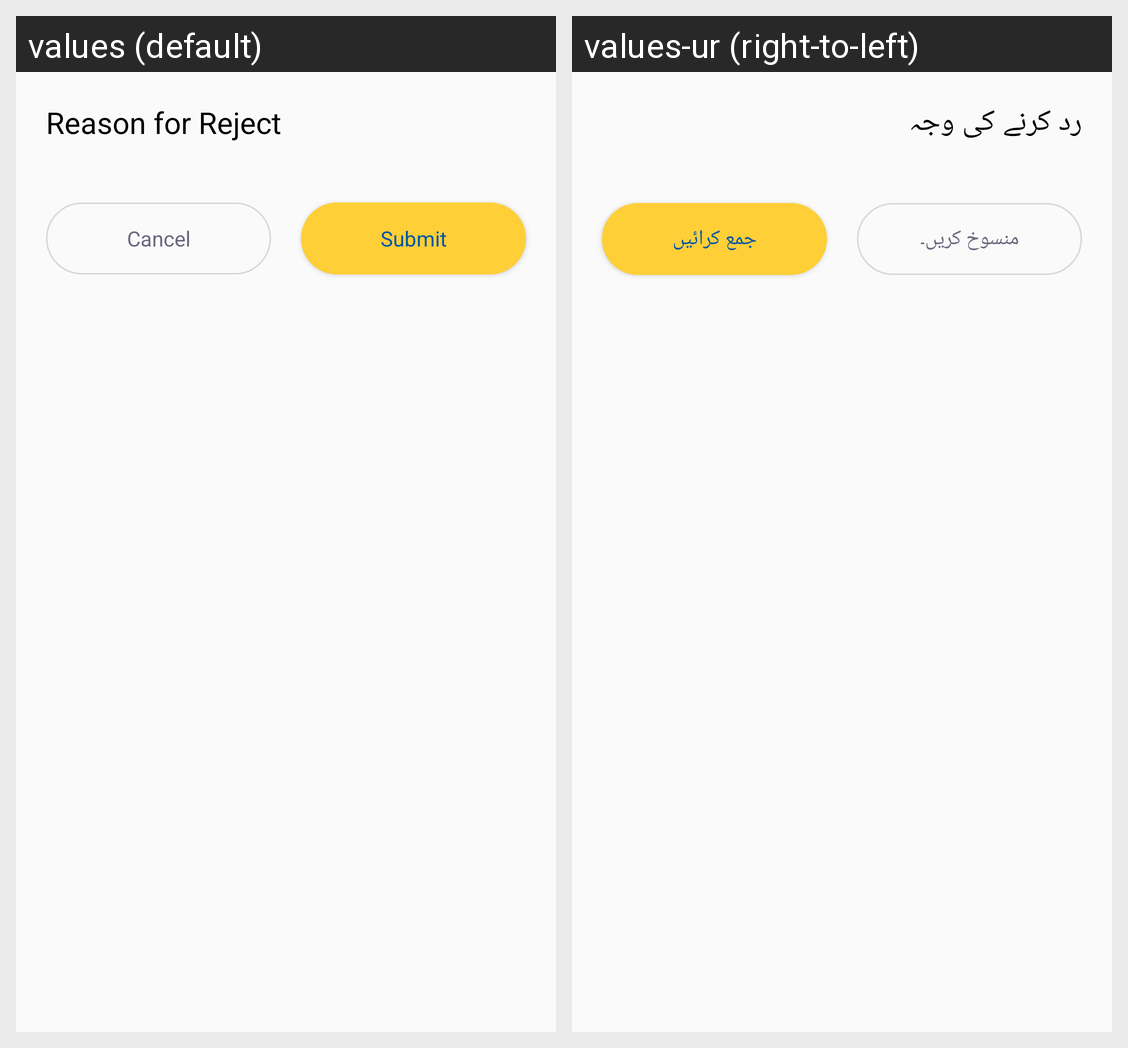

Translations of the strings shown on this Android screen, per locale in the grid:
Android screen res/layout/dialog_rejected_reasons.xml rendered under 2 locales, left to right: values (default), values-ur (right-to-left). Device: Nexus 5 (rendered at 1080×1920; each locale shown at half size, 540×960, under a caption strip naming it); theme Theme.Zajil.
Strings drawn on this screen, with the default value and each locale's value (text and hints the layout hard-codes, and strings that could not be matched under every locale, appear in the picture but are not listed):

reason_for_reject
  values: Reason for Reject
  values-ur: رد کرنے کی وجہ

cancel
  values: Cancel
  values-ur: منسوخ کریں۔

submit
  values: Submit
  values-ur: جمع کرائیں
